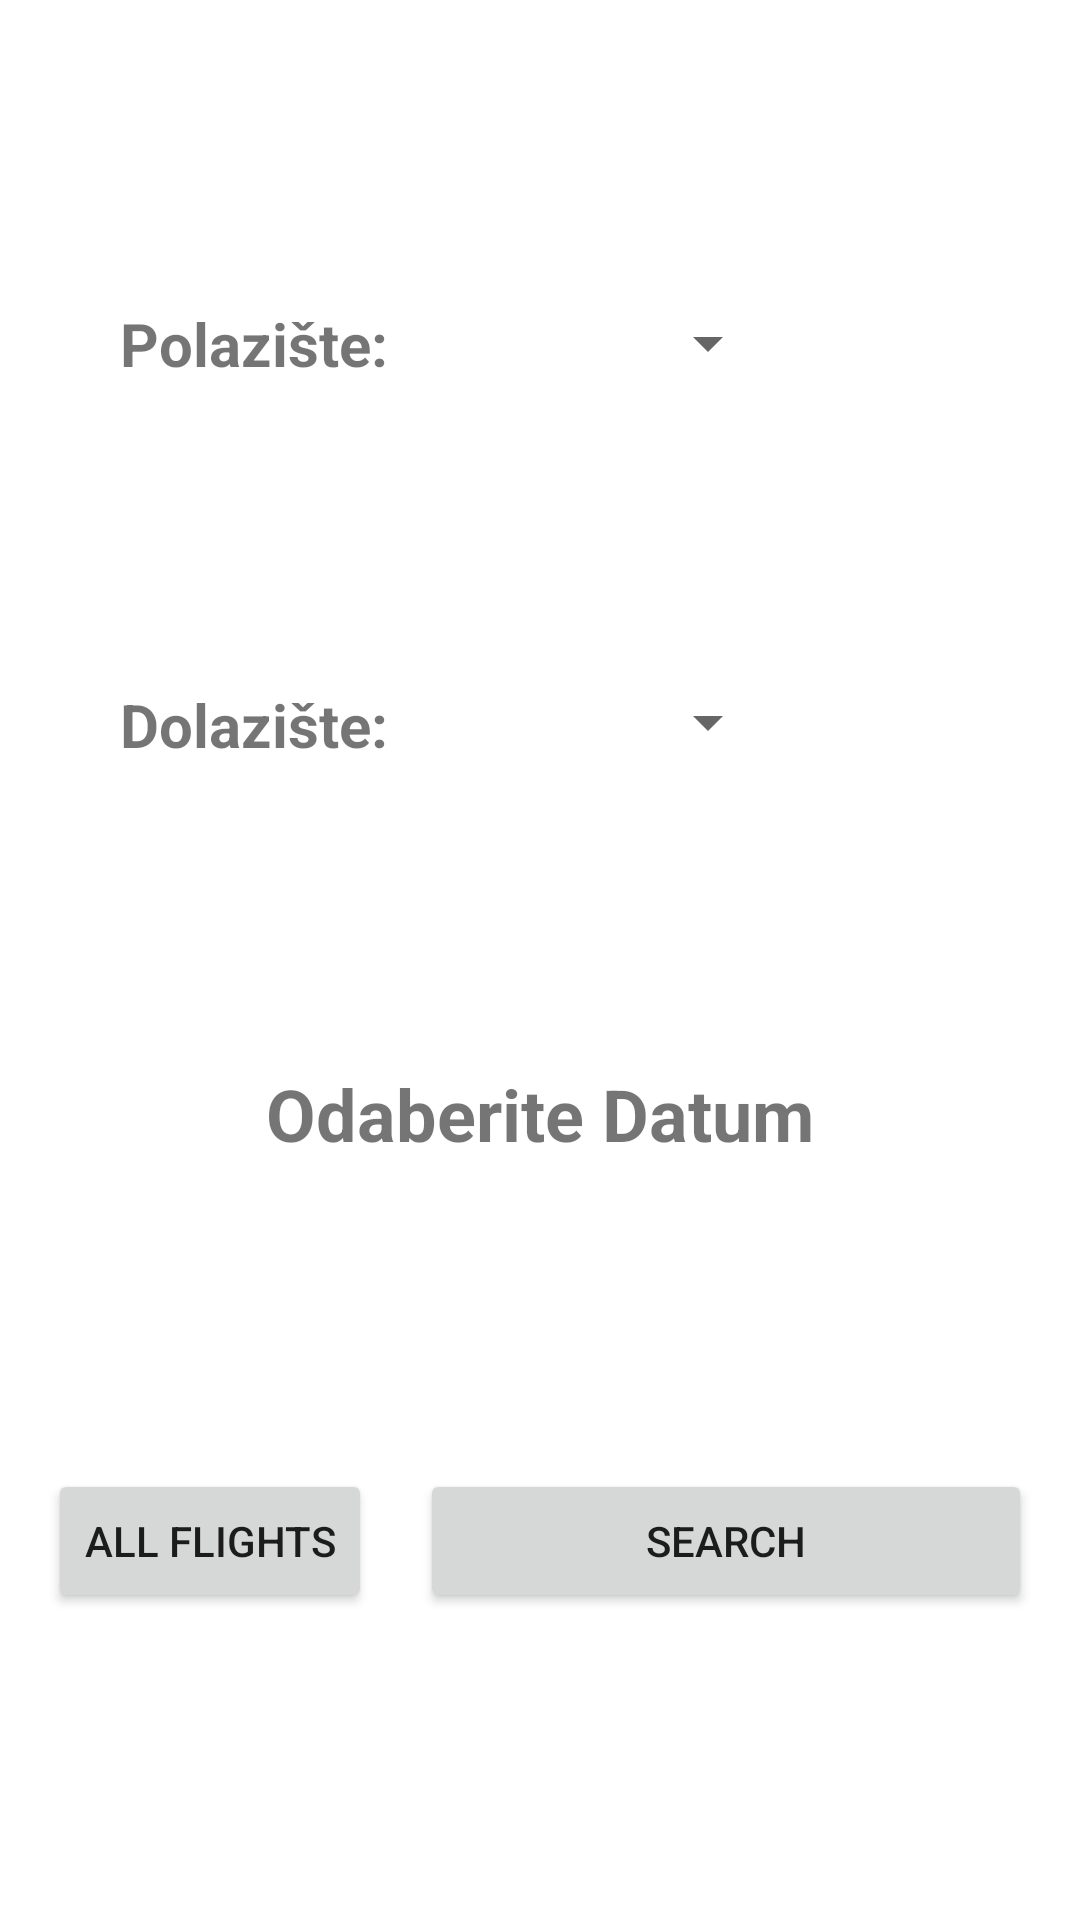

This screen was rendered from an Android layout file. Write that file and the resources it references.
<!-- AndroidManifest.xml: application theme Theme.AvioKarte -->
<!-- res/layout/activity_flights.xml -->
<?xml version="1.0" encoding="utf-8"?>
<androidx.constraintlayout.widget.ConstraintLayout xmlns:android="http://schemas.android.com/apk/res/android"
    xmlns:app="http://schemas.android.com/apk/res-auto"
    xmlns:tools="http://schemas.android.com/tools"
    android:layout_width="match_parent"
    android:layout_height="match_parent"
    android:background="@drawable/aircraft_background"
    tools:context=".Flights">

    <TextView
        android:id="@+id/tvDate"
        android:layout_width="wrap_content"
        android:layout_height="wrap_content"
        android:text="Odaberite Datum"
        android:textSize="24sp"
        android:textStyle="bold"
        app:layout_constraintBottom_toTopOf="@+id/btnSearchFlights"
        app:layout_constraintEnd_toEndOf="parent"
        app:layout_constraintHorizontal_bias="0.5"
        app:layout_constraintStart_toStartOf="parent"
        app:layout_constraintTop_toBottomOf="@+id/end_spinner" />

    <Button
        android:id="@+id/btnSearchFlights"
        android:layout_width="0dp"
        android:layout_height="wrap_content"
        android:layout_marginStart="16dp"
        android:layout_marginEnd="16dp"
        android:text="Search"
        app:layout_constraintBottom_toBottomOf="parent"
        app:layout_constraintEnd_toEndOf="parent"
        app:layout_constraintStart_toEndOf="@+id/btnAllFlights"
        app:layout_constraintTop_toBottomOf="@+id/tvDate" />

    <Button
        android:id="@+id/btnAllFlights"
        android:layout_width="wrap_content"
        android:layout_height="wrap_content"
        android:layout_marginStart="16dp"
        android:text="ALL FLIGHTS"
        app:layout_constraintBottom_toBottomOf="parent"
        app:layout_constraintStart_toStartOf="parent"
        app:layout_constraintTop_toBottomOf="@+id/tvDate" />

    <Spinner
        android:id="@+id/start_spinner"
        android:layout_width="0dp"
        android:layout_height="wrap_content"
        android:layout_marginEnd="100dp"
        android:forceDarkAllowed="false"
        app:layout_constraintBottom_toTopOf="@+id/end_spinner"
        app:layout_constraintEnd_toEndOf="parent"
        app:layout_constraintStart_toEndOf="@+id/textView2"
        app:layout_constraintTop_toTopOf="parent" />

    <Spinner
        android:id="@+id/end_spinner"
        android:layout_width="0dp"
        android:layout_height="wrap_content"
        android:layout_marginEnd="100dp"
        app:layout_constraintBottom_toTopOf="@+id/tvDate"
        app:layout_constraintEnd_toEndOf="parent"
        app:layout_constraintStart_toEndOf="@+id/textView4"
        app:layout_constraintTop_toBottomOf="@+id/start_spinner" />

    <TextView
        android:id="@+id/textView2"
        android:layout_width="wrap_content"
        android:layout_height="wrap_content"
        android:layout_marginStart="40dp"
        android:textStyle="bold"
        android:textSize="20sp"
        android:text="Polazište: "
        app:layout_constraintBottom_toTopOf="@+id/end_spinner"
        app:layout_constraintStart_toStartOf="parent"
        app:layout_constraintTop_toTopOf="parent" />

    <TextView
        android:id="@+id/textView4"
        android:layout_width="wrap_content"
        android:layout_height="wrap_content"
        android:layout_marginStart="40dp"
        android:textSize="20sp"
        android:textStyle="bold"
        android:text="Dolazište: "
        app:layout_constraintBottom_toTopOf="@+id/tvDate"
        app:layout_constraintStart_toStartOf="parent"
        app:layout_constraintTop_toBottomOf="@+id/textView2" />


</androidx.constraintlayout.widget.ConstraintLayout>
<!-- resources referenced by this layout -->
<resources>
  <style name="Theme.AvioKarte" parent="Theme.MaterialComponents.DayNight.DarkActionBar">
          
          <item name="colorPrimary">@color/teal_700</item>
          <item name="colorPrimaryVariant">@color/teal_200</item>
          <item name="colorOnPrimary">@color/white</item>
          
          <item name="colorSecondary">@color/teal_200</item>
          <item name="colorSecondaryVariant">@color/teal_700</item>
          <item name="colorOnSecondary">@color/black</item>
          
          <item name="android:statusBarColor" tools:targetApi="l">?attr/colorPrimaryVariant</item>
          
      </style>
  <color name="teal_700">#FF018786</color>
  <color name="teal_200">#FF03DAC5</color>
  <color name="white">#FFFFFFFF</color>
  <color name="black">#FF000000</color>
</resources>
